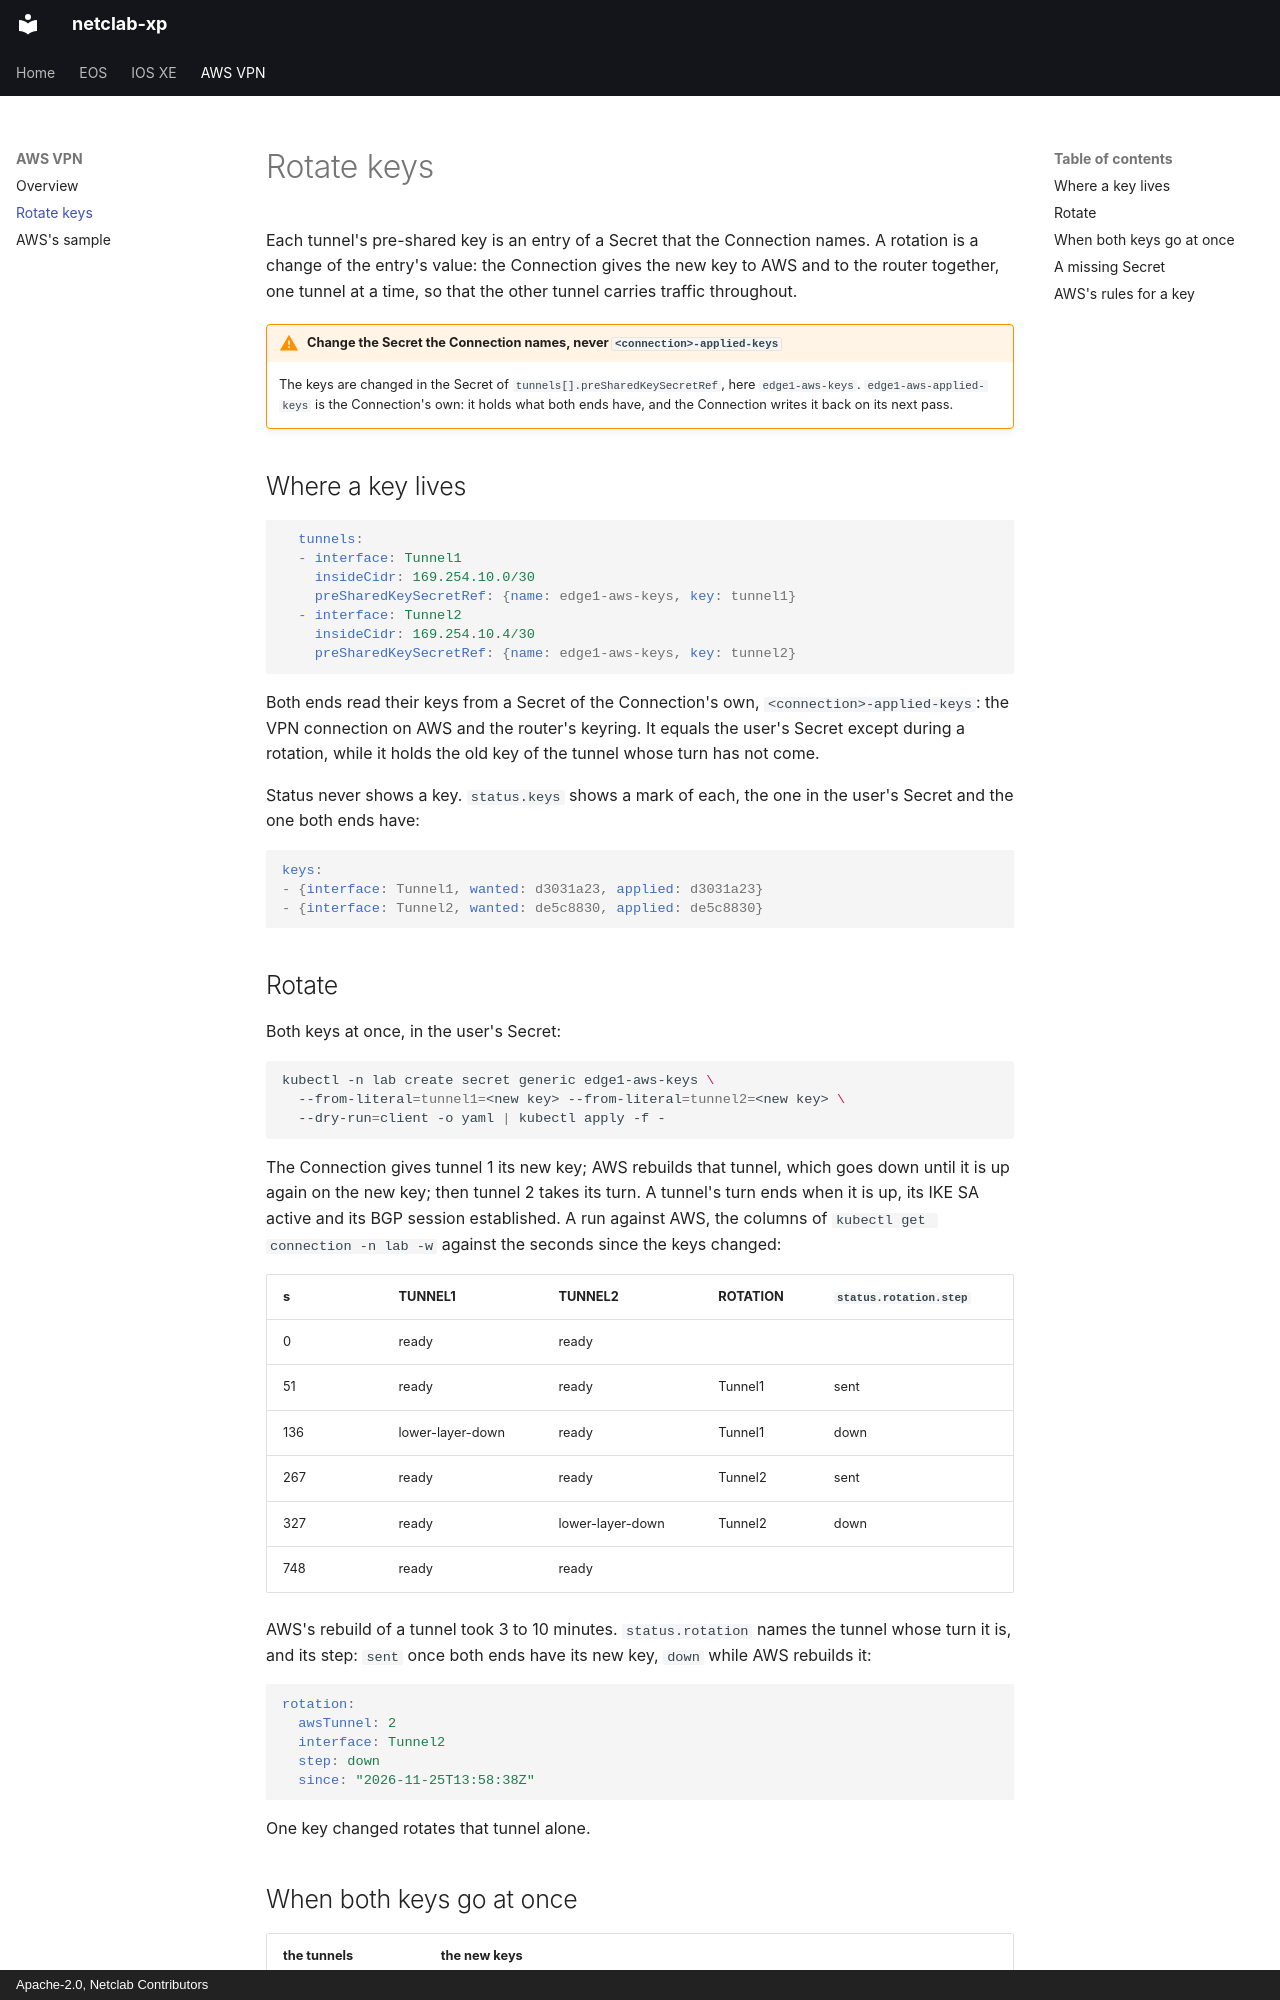

repository: netclab/netclab-xp · page: aws-vpn/keys/index.html · generator: mkdocs · copyright: Apache-2.0, Netclab Contributors

# Rotate keys

Each tunnel's pre-shared key is an entry of a Secret that the Connection names. A rotation
is a change of the entry's value: the Connection gives the new key to AWS and to the router
together, one tunnel at a time, so that the other tunnel carries traffic throughout.

!!! warning "Change the Secret the Connection names, never `<connection>-applied-keys`"
    The keys are changed in the Secret of `tunnels[].preSharedKeySecretRef`, here
    `edge1-aws-keys`. `edge1-aws-applied-keys` is the Connection's own: it holds what both
    ends have, and the Connection writes it back on its next pass.

## Where a key lives

```yaml
  tunnels:
  - interface: Tunnel1
    insideCidr: 169.254.10.0/30
    preSharedKeySecretRef: {name: edge1-aws-keys, key: tunnel1}
  - interface: Tunnel2
    insideCidr: 169.254.10.4/30
    preSharedKeySecretRef: {name: edge1-aws-keys, key: tunnel2}
```

Both ends read their keys from a Secret of the Connection's own,
`<connection>-applied-keys`: the VPN connection on AWS and the router's keyring. It equals
the user's Secret except during a rotation, while it holds the old key of the tunnel whose
turn has not come.

Status never shows a key. `status.keys` shows a mark of each, the one in the user's Secret
and the one both ends have:

```yaml
keys:
- {interface: Tunnel1, wanted: d3031a23, applied: d3031a23}
- {interface: Tunnel2, wanted: de5c8830, applied: de5c8830}
```
